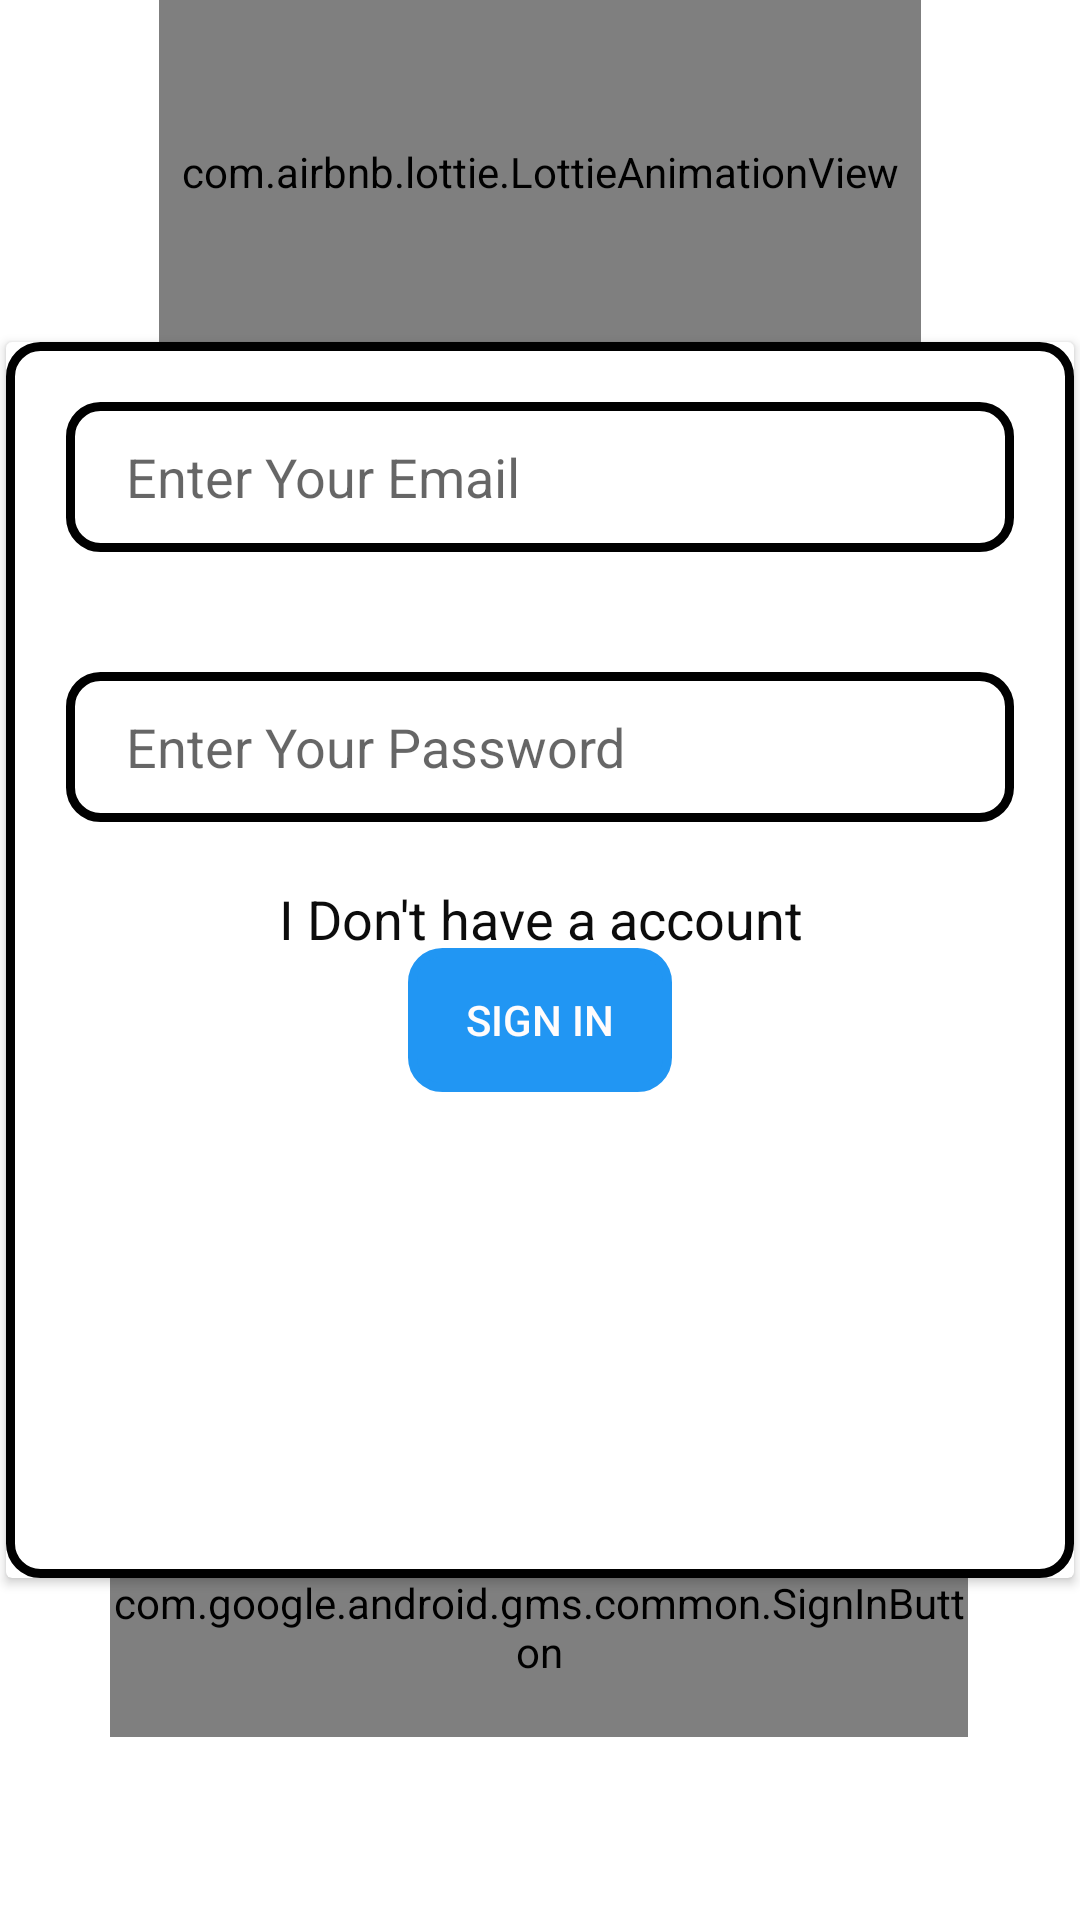

Android layout source for this screen:
<!-- AndroidManifest.xml: application theme Theme.BlogApp -->
<!-- res/layout/activity_singnin.xml -->
<?xml version="1.0" encoding="utf-8"?>
<androidx.constraintlayout.widget.ConstraintLayout xmlns:android="http://schemas.android.com/apk/res/android"
    xmlns:app="http://schemas.android.com/apk/res-auto"
    xmlns:tools="http://schemas.android.com/tools"
    android:layout_width="match_parent"
    android:layout_height="match_parent"
    tools:context=".Authentication.SingninActivity">

    <com.airbnb.lottie.LottieAnimationView
        android:layout_width="254dp"
        app:lottie_autoPlay="true"
        app:lottie_loop="true"
        android:layout_height="128dp"
        app:layout_constraintBottom_toTopOf="@+id/cardView"
        app:layout_constraintEnd_toEndOf="parent"
        app:layout_constraintStart_toStartOf="parent"
        app:layout_constraintTop_toTopOf="parent"
        app:lottie_rawRes="@raw/blogging"
        tools:ignore="MissingConstraints" />

    <androidx.cardview.widget.CardView
        android:id="@+id/cardView"
        android:layout_width="wrap_content"
        android:layout_height="wrap_content"
        android:background="@drawable/login_signup_page"
        app:layout_constraintBottom_toBottomOf="parent"
        app:layout_constraintEnd_toEndOf="parent"
        app:layout_constraintStart_toStartOf="parent"
        app:layout_constraintTop_toTopOf="parent"
        tools:ignore="MissingConstraints">

        <LinearLayout
            android:id="@+id/linearLayout"
            android:layout_width="356dp"
            android:layout_height="412dp"
            android:background="@drawable/login_signup_page"
            android:orientation="vertical"
            app:layout_constraintBottom_toTopOf="@+id/r_Creat"
            app:layout_constraintEnd_toEndOf="parent"
            app:layout_constraintStart_toStartOf="parent"

            app:layout_constraintTop_toTopOf="parent">

            <EditText
                android:id="@+id/email_R"
                android:layout_width="match_parent"
                android:layout_height="50dp"
                android:layout_margin="20dp"
                android:autofillHints=""
                android:background="@drawable/login_signup_page"
                android:cursorVisible="true"
                android:ems="10"
                android:hint="@string/enter_your_email"
                android:inputType="textPersonName"
                android:paddingLeft="20dp"
                android:textCursorDrawable="@drawable/cursor" />

            <EditText
                android:id="@+id/pass_R"
                android:layout_width="match_parent"
                android:layout_height="50dp"
                android:layout_margin="20dp"
                android:autofillHints=""
                android:background="@drawable/login_signup_page"
                android:ems="10"
                android:hint="@string/enter_your_password"
                android:inputType="textPassword"
                android:paddingLeft="20dp"
                android:textCursorDrawable="@drawable/cursor" />


            <TextView
                android:id="@+id/signtxt"
                android:layout_width="match_parent"
                android:layout_height="wrap_content"
                android:gravity="center"
                android:text="I Don't have a account"
                android:textColor="#0C0C0C"
                android:textSize="18sp" />

        </LinearLayout>
    </androidx.cardview.widget.CardView>

    <Button
        android:id="@+id/r_Creat"
        android:layout_width="wrap_content"
        android:layout_height="wrap_content"
        android:layout_marginBottom="276dp"
        android:background="@drawable/login_signup_page"
        android:text="Sign In"
        android:textColor="#FFFCFC"
        app:backgroundTint="#2196F3"
        app:layout_constraintBottom_toBottomOf="parent"
        app:layout_constraintEnd_toEndOf="parent"
        app:layout_constraintStart_toStartOf="parent" />

    <com.google.android.gms.common.SignInButton
        android:id="@+id/sign_in_button"
        android:layout_width="286dp"
        android:layout_height="73dp"
        android:background="@drawable/login_signup_page"
        app:layout_constraintBottom_toBottomOf="parent"
        app:layout_constraintEnd_toEndOf="parent"
        app:layout_constraintHorizontal_bias="0.496"
        app:layout_constraintStart_toStartOf="parent"
        app:layout_constraintTop_toBottomOf="@+id/r_Creat"
        app:layout_constraintVertical_bias="0.699" />

</androidx.constraintlayout.widget.ConstraintLayout>
<!-- resources referenced by this layout -->
<resources>
  <!-- drawable cursor (drawable) -->
  <?xml version="1.0" encoding="utf-8"?>
  <shape xmlns:android="http://schemas.android.com/apk/res/android" >
      <size android:width="3dp" />
      <solid android:color="@color/mybuttonColor"  />
  </shape>
  <!-- drawable login_signup_page (drawable) -->
  <?xml version="1.0" encoding="utf-8"?>
  <shape android:shape="rectangle" xmlns:android="http://schemas.android.com/apk/res/android">
  <solid android:color="@color/white"/>
      <stroke android:width="3dp" android:color="@color/black" />
      <corners android:radius="10dp"/>
  </shape>
  <string name="enter_your_email">Enter Your Email</string>
  <string name="enter_your_password">Enter Your Password</string>
  <style name="Theme.BlogApp" parent="Theme.MaterialComponents.DayNight.NoActionBar">
          
          <item name="colorPrimary">@color/purple_500</item>
          <item name="colorPrimaryVariant">#2196F3</item>
          <item name="colorOnPrimary">@color/white</item>
          
          <item name="colorSecondary">@color/teal_200</item>
          <item name="colorSecondaryVariant">@color/teal_700</item>
          <item name="colorOnSecondary">@color/black</item>
          
          <item name="android:statusBarColor" tools:targetApi="l">?attr/colorPrimaryVariant</item>
          
      </style>
  <color name="mybuttonColor">#2196F3</color>
  <color name="white">#FFFFFFFF</color>
  <color name="black">#FF000000</color>
  <color name="purple_500">#2196F3</color>
  <color name="teal_200">#FF03DAC5</color>
  <color name="teal_700">#FF018786</color>
</resources>
